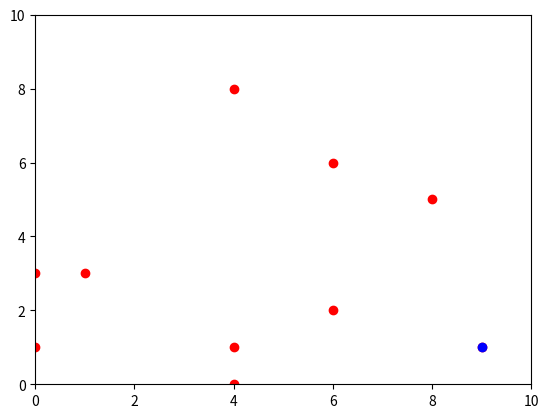

The matplotlib source for this figure: (Note: this script raises an exception after producing the figure.)
# -*- coding: utf-8 -*-

import numpy as np
import matplotlib.pyplot as plt
import math
def distance(i,index):
    return math.sqrt((X[index]-X[i])**2+(Y[index]-Y[i])**2) 
X=np.random.randint(0,10,10)
Y=np.random.randint(0,10,10)
plt.xlim(0,10)
plt.ylim([0,10])
plt.scatter(X,Y,color='red')
# 随机选择点点下标
index=np.random.choice(10,1)
plt.scatter(X[index],Y[index],color='blue')
dist=[]
for i in range(0,10):
    dist.append(distance(i,index))
dist=np.sort(dist)
K=3
The_KnearsX= []
The_KnearsY= []
The_Knears=[]
for i in range(0,K+1):
    for j in range(0,10):
        if(distance(j,index) == dist[i] and j != index and j not in The_Knears):
            The_KnearsX.append(X[j])
            The_KnearsY.append(Y[j])
            The_Knears.append(j)
            break
plt.scatter(The_KnearsX,The_KnearsY,color='green',s=300,alpha='0.3')
print(index)
plt.show()

